Dataset: dataset (GitHub, MogusaShirose/mlai_project_final). Classes: apple, strawberry.

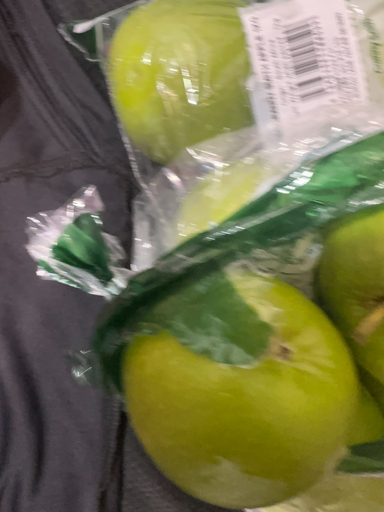
Label: apple

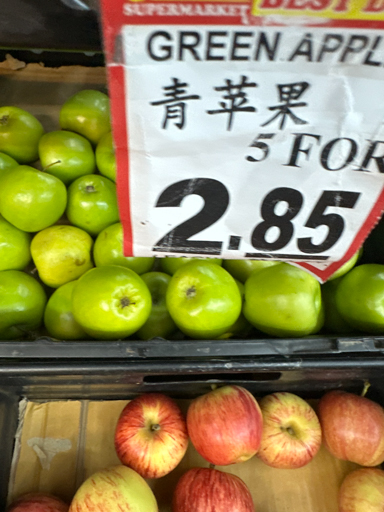
Label: apple

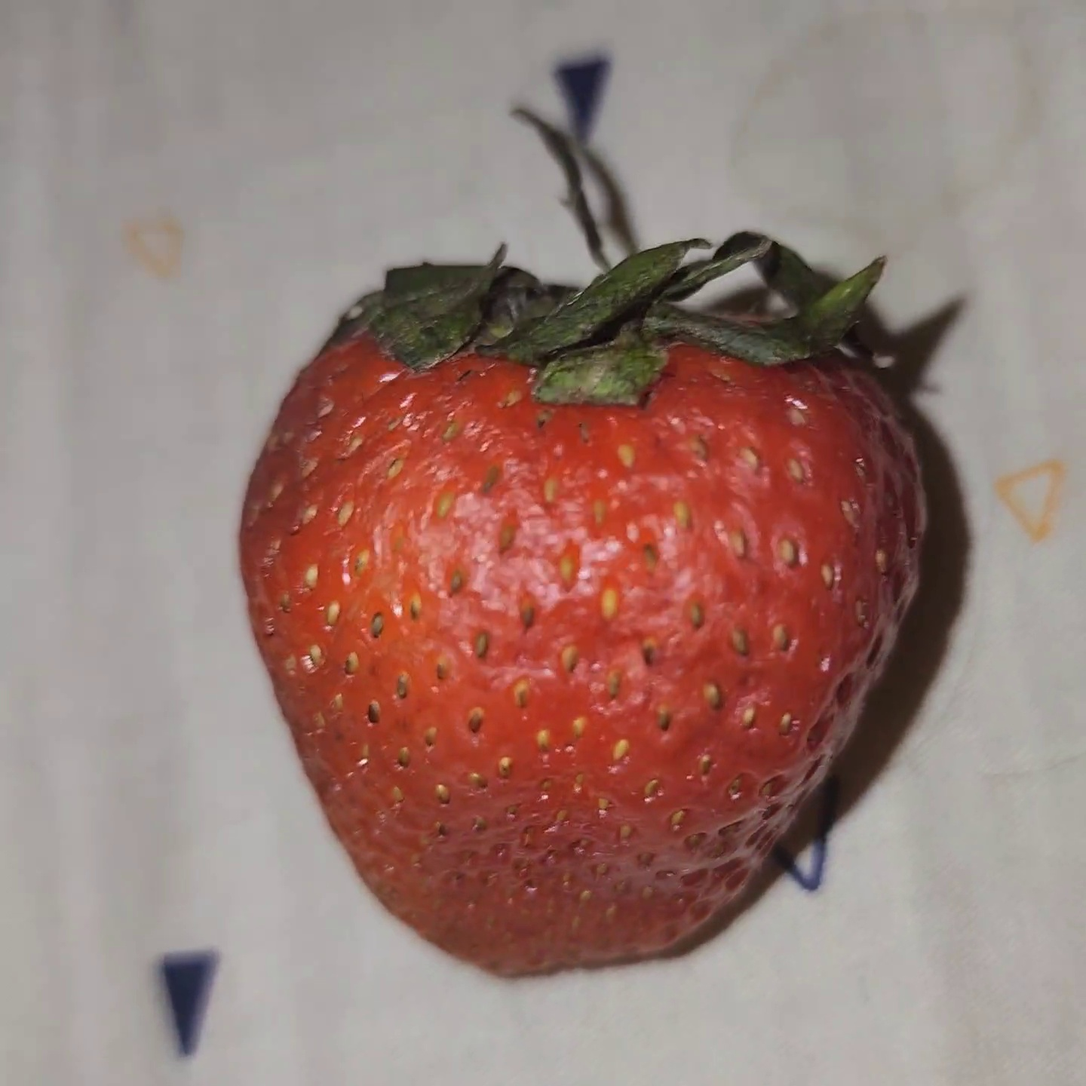
Label: strawberry

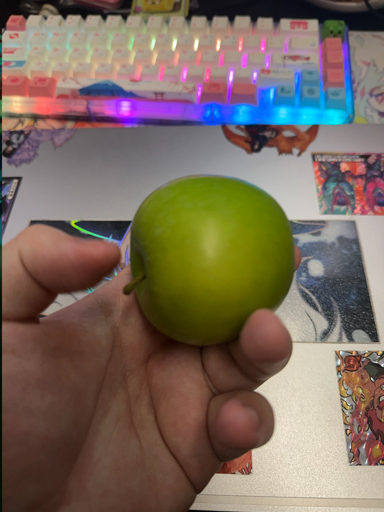
Label: apple

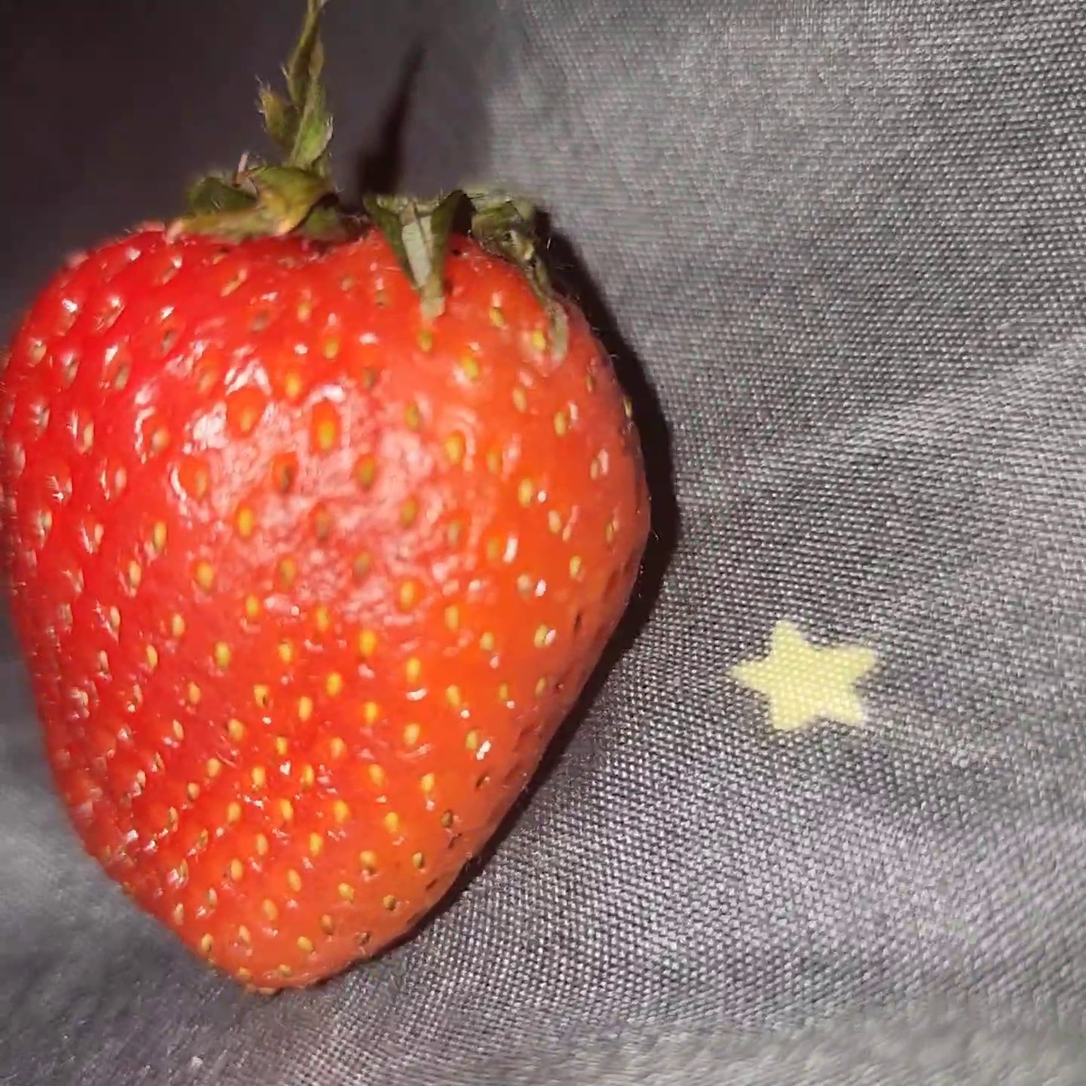
Label: strawberry

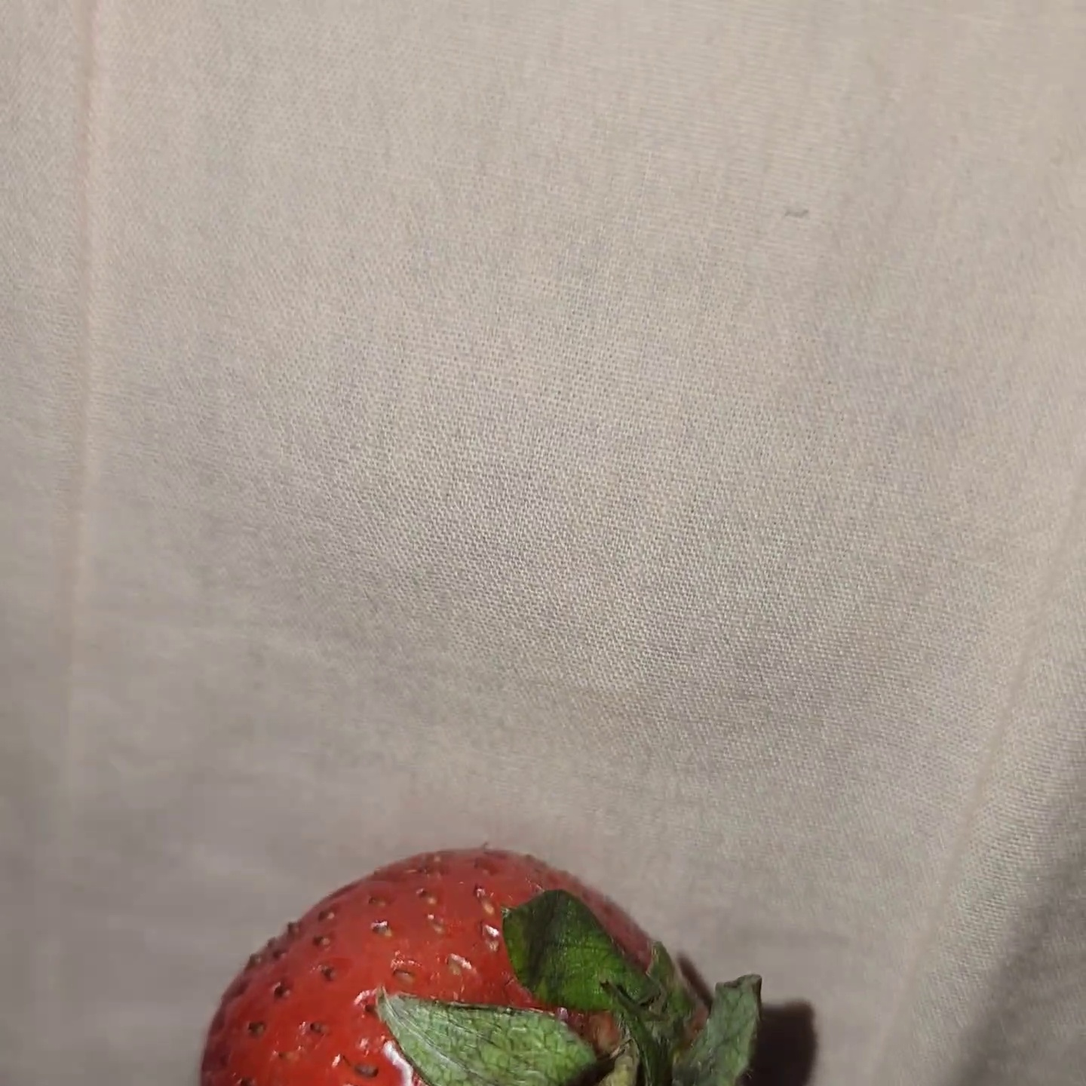
Label: strawberry
